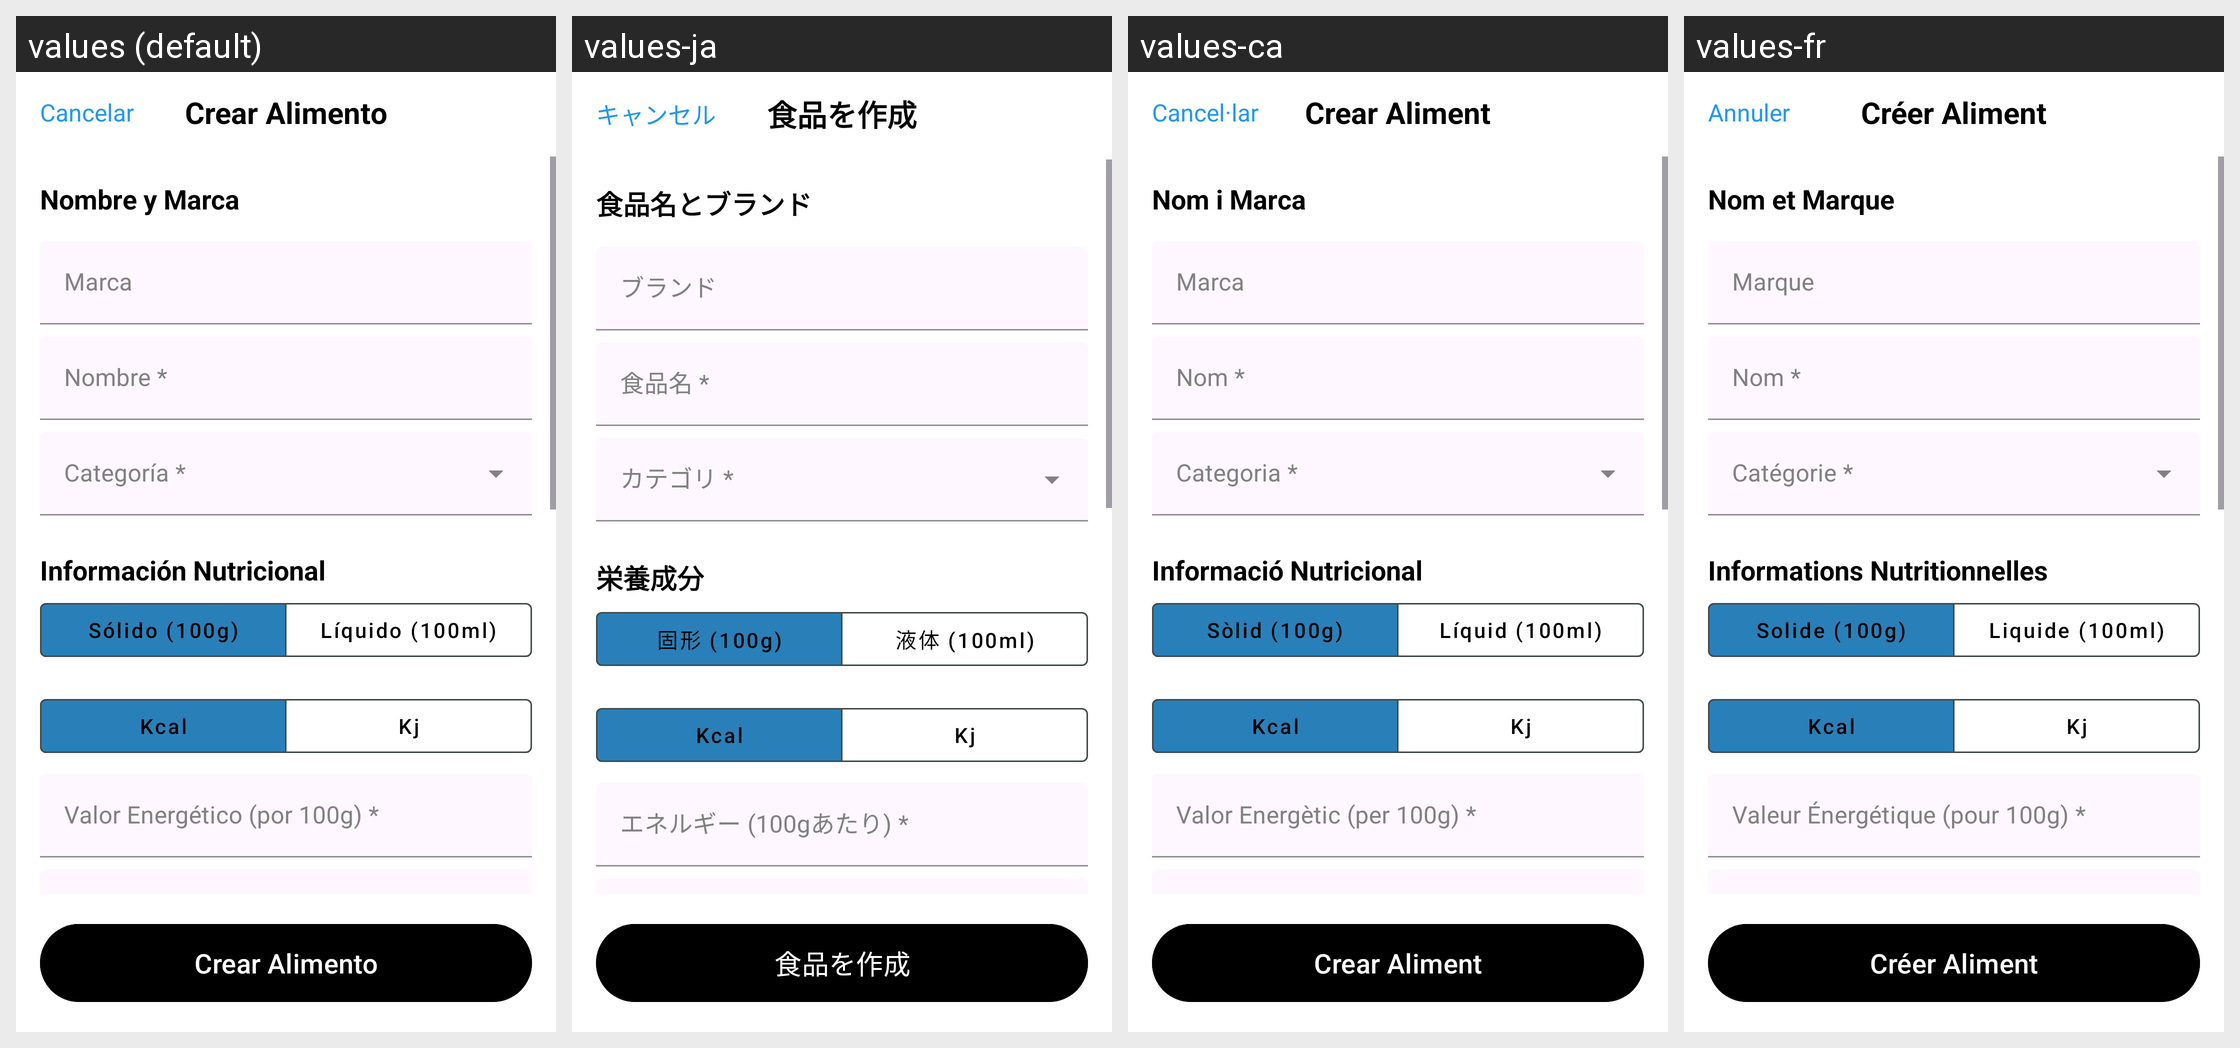

The same Android screen rendered under several of its app's locales, left to right. List the strings drawn on it with the default value and each locale's translation.
Android screen res/layout/activity_crear_alimento.xml rendered under 4 locales, left to right: values (default), values-ja, values-ca, values-fr. Device: Nexus 5 (rendered at 1080×1920; each locale shown at half size, 540×960, under a caption strip naming it); theme Theme.Trainex.
Other locales in the repository, not shown: values-en.
Strings drawn on this screen, with the default value and each locale's value (text and hints the layout hard-codes, and strings that could not be matched under every locale, appear in the picture but are not listed):

cancelar
  values: Cancelar
  values-ja: キャンセル
  values-ca: Cancel·lar
  values-fr: Annuler

crear_alimento
  values: Crear Alimento
  values-ja: 食品を作成
  values-ca: Crear Aliment
  values-fr: Créer Aliment

nombre_y_marca
  values: Nombre y Marca
  values-ja: 食品名とブランド
  values-ca: Nom i Marca
  values-fr: Nom et Marque

marca
  values: Marca
  values-ja: ブランド
  values-ca: Marca
  values-fr: Marque

nombre
  values: Nombre *
  values-ja: 食品名 *
  values-ca: Nom *
  values-fr: Nom *

informaci_n_nutricional
  values: Información Nutricional
  values-ja: 栄養成分
  values-ca: Informació Nutricional
  values-fr: Informations Nutritionnelles

s_lido_100g
  values: Sólido (100g)
  values-ja: 固形 (100g)
  values-ca: Sòlid (100g)
  values-fr: Solide (100g)

l_quido_100ml
  values: Líquido (100ml)
  values-ja: 液体 (100ml)
  values-ca: Líquid (100ml)
  values-fr: Liquide (100ml)

valor_energ_tico_por_100g
  values: Valor Energético (por 100g) *
  values-ja: エネルギー (100gあたり) *
  values-ca: Valor Energètic (per 100g) *
  values-fr: Valeur Énergétique (pour 100g) *
